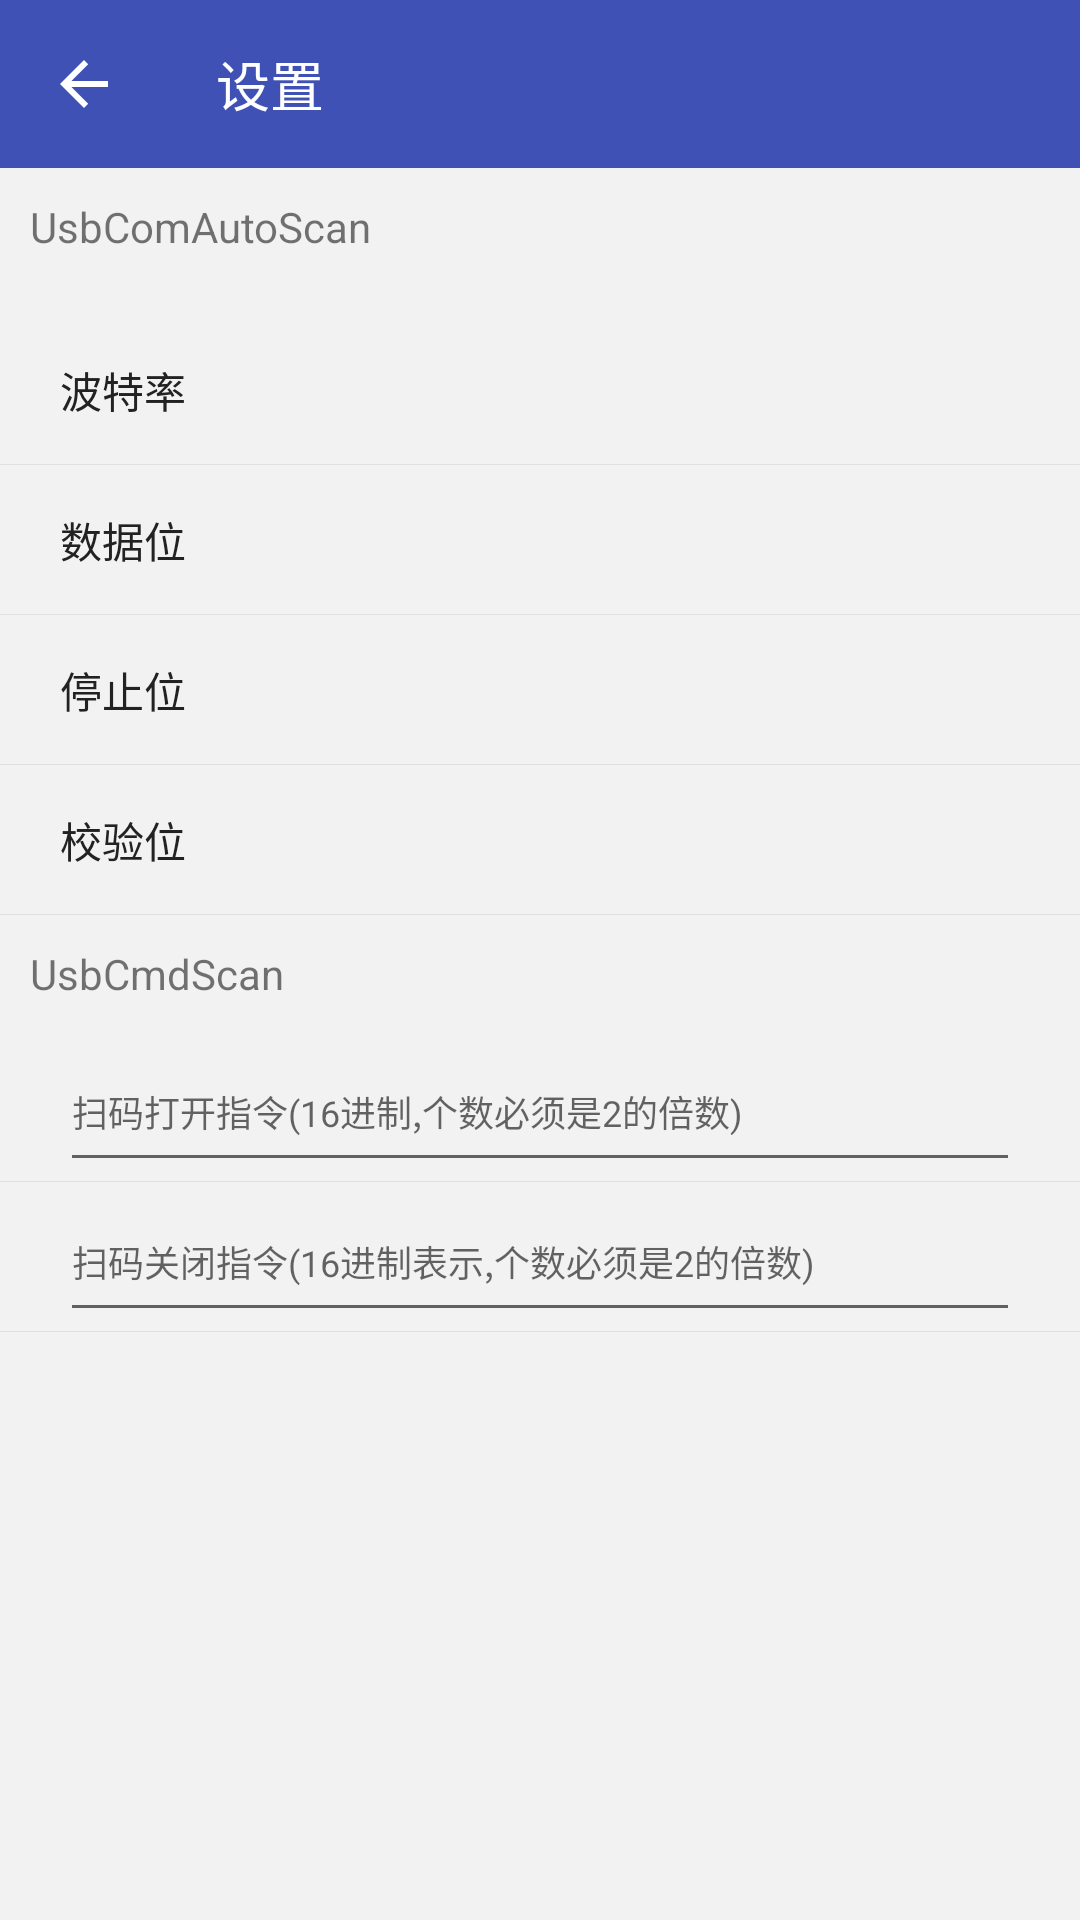

Reconstruct the res/layout file that produces this screen, plus the resources it refers to.
<!-- AndroidManifest.xml: application theme AppTheme -->
<!-- res/layout/setting_activity.xml -->
<?xml version="1.0" encoding="utf-8"?>
<LinearLayout xmlns:android="http://schemas.android.com/apk/res/android"
    android:layout_width="match_parent"
    xmlns:app="http://schemas.android.com/apk/res-auto"
    android:layout_height="match_parent"
    android:background="#fff2f2f2"
    android:orientation="vertical"
    android:tag="layout/settings_fragment_0">

    <androidx.appcompat.widget.Toolbar
        android:id="@+id/toolbar"
        android:layout_width="match_parent"
        android:layout_height="?attr/actionBarSize"
        app:title="设置"
        android:background="@color/colorPrimary"
        app:navigationIcon="?attr/homeAsUpIndicator"
        android:theme="@style/ToolBarTheme"
        app:titleTextColor="@android:color/white"
        app:titleTextAppearance="?android:attr/textAppearanceMedium"
        app:popupTheme="@style/AppTheme.PopupOverlay" />

    <ScrollView
        android:layout_width="match_parent"
        android:layout_height="match_parent"
        android:overScrollMode="never"
        android:scrollbars="none">

        <LinearLayout
            android:layout_width="match_parent"
            android:layout_height="wrap_content"
            android:orientation="vertical">

            <TextView
                android:layout_width="match_parent"
                android:layout_height="wrap_content"
                android:padding="10dp"
                android:text="UsbComAutoScan" />

            <RelativeLayout
                android:id="@+id/itemBaudRate"
                android:layout_width="match_parent"
                android:layout_height="50.0dip"
                android:layout_marginTop="10.0dip"
                android:background="@drawable/list_item_bg_white">

                <TextView
                    android:layout_width="wrap_content"
                    android:layout_height="wrap_content"
                    android:layout_centerVertical="true"
                    android:layout_marginStart="20.0dip"
                    android:gravity="center_vertical"
                    android:text="波特率"
                    android:textColor="@color/textColor" />

                <TextView
                    android:id="@+id/tvBaudRate"
                    android:layout_width="wrap_content"
                    android:layout_height="wrap_content"
                    android:layout_alignParentEnd="true"
                    android:layout_centerVertical="true"
                    android:layout_marginEnd="20.0dip"
                    android:textColor="@color/subTextColor"
                    android:textSize="12.0sp" />

                <View
                    android:layout_width="match_parent"
                    android:layout_height="1.0px"
                    android:layout_alignParentBottom="true"
                    android:background="@color/divider" />
            </RelativeLayout>

            <RelativeLayout
                android:id="@+id/itemDataBits"
                android:layout_width="match_parent"
                android:layout_height="50.0dip"
                android:background="@drawable/list_item_bg_white">

                <TextView
                    android:layout_width="wrap_content"
                    android:layout_height="wrap_content"
                    android:layout_centerVertical="true"
                    android:layout_marginStart="20.0dip"
                    android:gravity="center_vertical"
                    android:text="数据位"
                    android:textColor="@color/textColor" />

                <TextView
                    android:id="@+id/tvDataBits"
                    android:layout_width="wrap_content"
                    android:layout_height="wrap_content"
                    android:layout_alignParentEnd="true"
                    android:layout_centerVertical="true"
                    android:layout_marginEnd="20.0dip"
                    android:textColor="@color/subTextColor"
                    android:textSize="12.0sp" />

                <View
                    android:layout_width="match_parent"
                    android:layout_height="1.0px"
                    android:layout_alignParentBottom="true"
                    android:background="@color/divider" />
            </RelativeLayout>

            <RelativeLayout
                android:id="@+id/itemStopBits"
                android:layout_width="match_parent"
                android:layout_height="50.0dip"
                android:background="@drawable/list_item_bg_white">

                <TextView
                    android:layout_width="wrap_content"
                    android:layout_height="wrap_content"
                    android:layout_centerVertical="true"
                    android:layout_marginStart="20.0dip"
                    android:gravity="center_vertical"
                    android:text="停止位"
                    android:textColor="@color/textColor" />

                <TextView
                    android:id="@+id/tvStopBits"
                    android:layout_width="wrap_content"
                    android:layout_height="wrap_content"
                    android:layout_alignParentEnd="true"
                    android:layout_centerVertical="true"
                    android:layout_marginEnd="20.0dip"
                    android:textColor="@color/subTextColor"
                    android:textSize="12.0sp" />

                <View
                    android:layout_width="match_parent"
                    android:layout_height="1.0px"
                    android:layout_alignParentBottom="true"
                    android:background="@color/divider" />
            </RelativeLayout>

            <RelativeLayout
                android:id="@+id/itemParity"
                android:layout_width="match_parent"
                android:layout_height="50.0dip"
                android:background="@drawable/list_item_bg_white">

                <TextView
                    android:layout_width="wrap_content"
                    android:layout_height="wrap_content"
                    android:layout_centerVertical="true"
                    android:layout_marginStart="20.0dip"
                    android:gravity="center_vertical"
                    android:text="校验位"
                    android:textColor="@color/textColor" />

                <TextView
                    android:id="@+id/tvParity"
                    android:layout_width="wrap_content"
                    android:layout_height="wrap_content"
                    android:layout_alignParentEnd="true"
                    android:layout_centerVertical="true"
                    android:layout_marginEnd="20.0dip"
                    android:textColor="@color/subTextColor"
                    android:textSize="12.0sp" />

                <View
                    android:layout_width="match_parent"
                    android:layout_height="1.0px"
                    android:layout_alignParentBottom="true"
                    android:background="@color/divider" />
            </RelativeLayout>

            <TextView
                android:layout_width="match_parent"
                android:layout_height="wrap_content"
                android:padding="10dp"
                android:text="UsbCmdScan" />

            <RelativeLayout
                android:layout_width="match_parent"
                android:layout_height="50.0dip"
                android:background="@drawable/list_item_bg_white">


                <EditText
                    android:id="@+id/et_open_cmd"
                    android:layout_width="match_parent"
                    android:layout_height="match_parent"
                    android:layout_alignParentEnd="true"
                    android:layout_centerVertical="true"
                    android:layout_marginStart="20dp"
                    android:layout_marginEnd="20.0dip"
                    android:hint="扫码打开指令(16进制,个数必须是2的倍数)"
                    android:singleLine="true"
                    android:maxLines="1"
                    android:textColor="@color/subTextColor"
                    android:textSize="12.0sp" />

                <View
                    android:layout_width="match_parent"
                    android:layout_height="1.0px"
                    android:layout_alignParentBottom="true"
                    android:background="@color/divider" />
            </RelativeLayout>

            <RelativeLayout
                android:layout_width="match_parent"
                android:layout_height="50.0dip"
                android:background="@drawable/list_item_bg_white">


                <EditText
                    android:id="@+id/et_close_cmd"
                    android:layout_width="match_parent"
                    android:layout_height="match_parent"
                    android:layout_alignParentEnd="true"
                    android:layout_centerVertical="true"
                    android:layout_marginStart="20dp"
                    android:layout_marginEnd="20.0dip"
                    android:hint="扫码关闭指令(16进制表示,个数必须是2的倍数)"
                    android:singleLine="true"
                    android:maxLines="1"
                    android:textColor="@color/subTextColor"
                    android:textSize="12.0sp" />

                <View
                    android:layout_width="match_parent"
                    android:layout_height="1.0px"
                    android:layout_alignParentBottom="true"
                    android:background="@color/divider" />
            </RelativeLayout>
        </LinearLayout>
    </ScrollView>
</LinearLayout>
<!-- resources referenced by this layout -->
<resources>
  <color name="colorPrimary">#3F51B5</color>
  <color name="divider">#ffe0e0e0</color>
  <color name="subTextColor">#ff808080</color>
  <color name="textColor">#ff222222</color>
  <style name="AppTheme.PopupOverlay" parent="ThemeOverlay.AppCompat.Light" />
  <style name="ToolBarTheme" parent="ThemeOverlay.AppCompat.Dark.ActionBar">
          <item name="colorControlNormal">@color/white</item>
          <item name="android:textAllCaps">false</item>
          <item name="android:textStyle">normal</item>
      </style>
  <style name="AppTheme" parent="Base.Theme.AppCompat.Light.DarkActionBar">
          
          <item name="colorPrimary">@color/colorPrimary</item>
          <item name="colorPrimaryDark">@color/colorPrimary</item>
          <item name="colorAccent">@color/colorAccent</item>
          <item name="android:textAllCaps">false</item>
      </style>
  <color name="white">#fff</color>
  <color name="colorAccent">#FF4081</color>
</resources>
